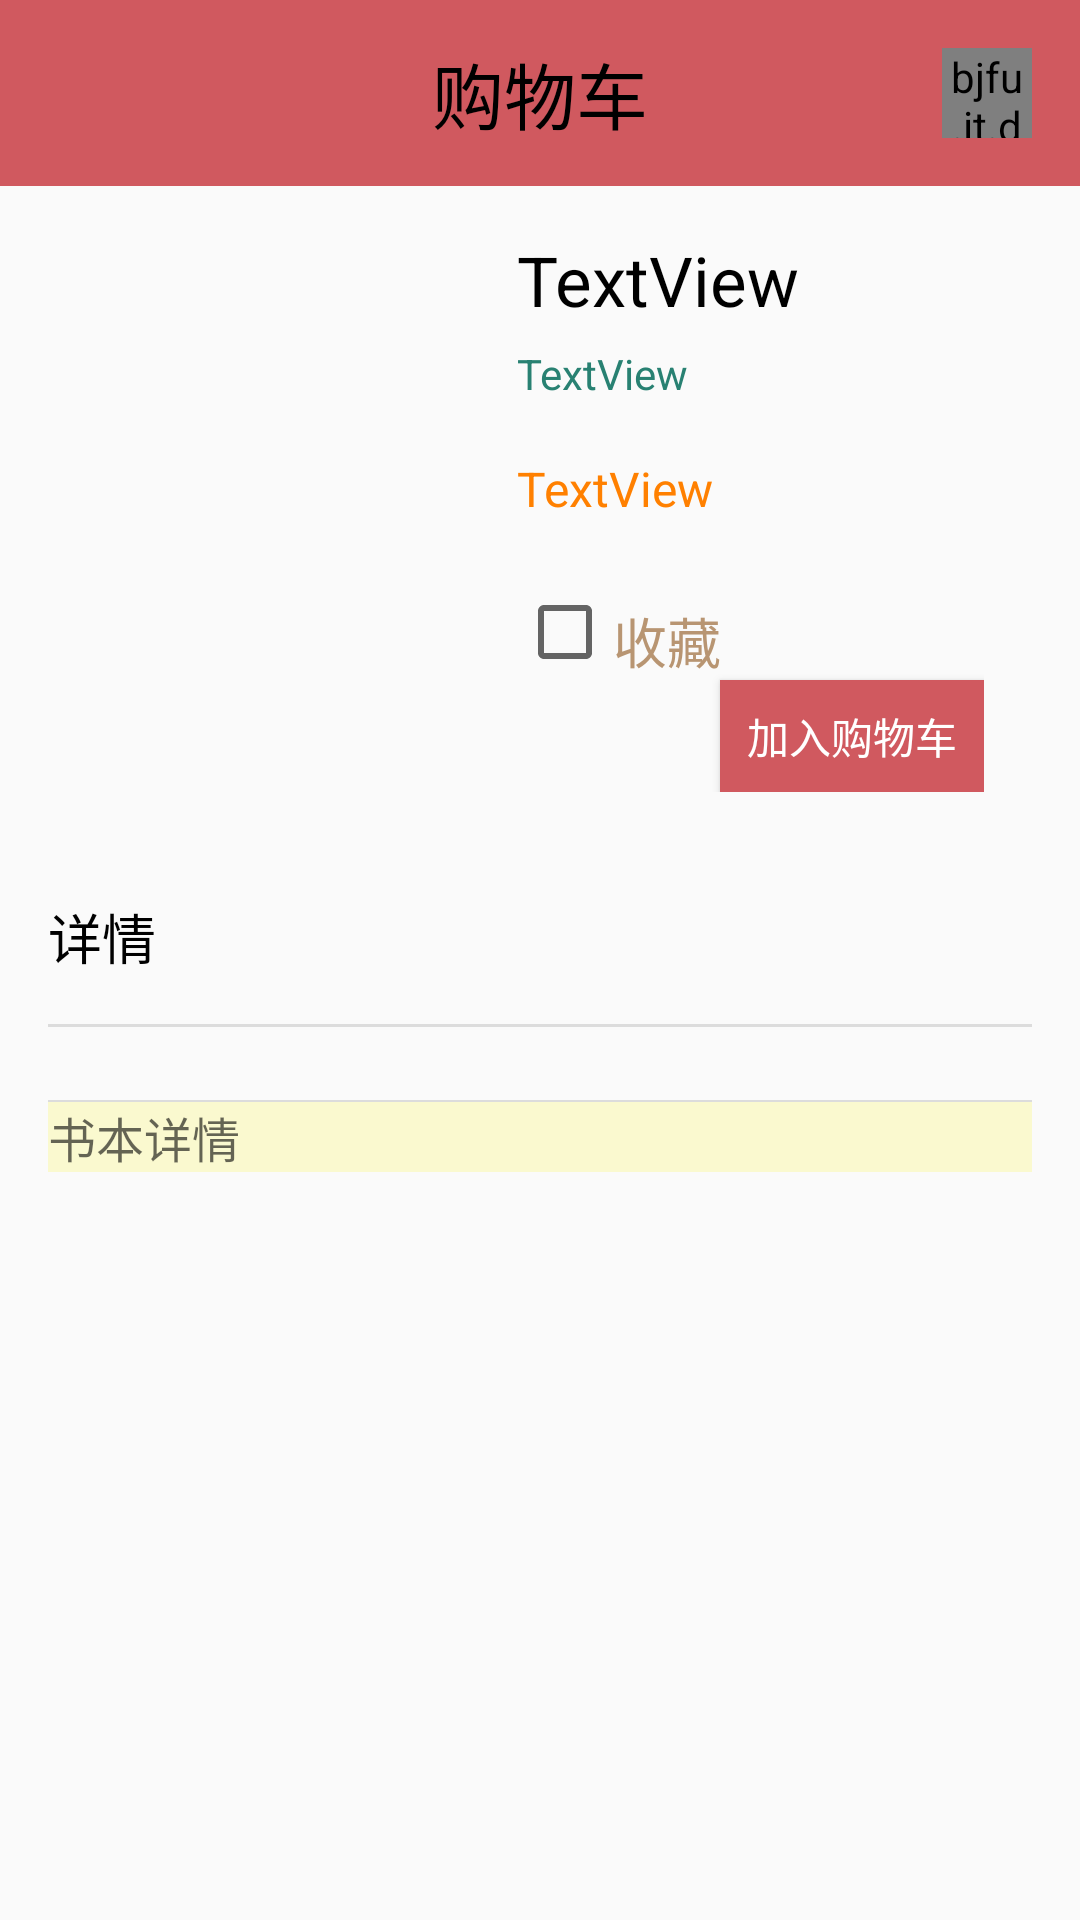

Reconstruct the res/layout file that produces this screen, plus the resources it refers to.
<!-- AndroidManifest.xml: application theme AppTheme -->
<!-- res/layout/activity_book.xml -->
<?xml version="1.0" encoding="utf-8"?>

<androidx.constraintlayout.widget.ConstraintLayout xmlns:android="http://schemas.android.com/apk/res/android"
    xmlns:app="http://schemas.android.com/apk/res-auto"
    xmlns:tools="http://schemas.android.com/tools"
    android:layout_width="match_parent"
    android:layout_height="match_parent"
    tools:context=".ui.home.BookActivity">

    <RelativeLayout
        android:id="@+id/BookToolbar"
        android:layout_width="match_parent"
        android:layout_height="0dp"
        android:layout_weight="1"
        android:background="#D0595F"
        android:orientation="horizontal"
        app:layout_constraintTop_toTopOf="parent">

        <TextView
            android:id="@+id/textView20"
            android:layout_width="wrap_content"
            android:layout_height="wrap_content"
            android:layout_centerInParent="true"
            android:text="@string/car"
            android:textColor="#000000"
            android:textSize="24sp" />

        <bjfu.it.duanyingli.dreader.myweidgets.NumImageView
            android:id="@+id/carNum1"
            android:layout_width="30dp"
            android:layout_height="30dp"
            android:layout_alignParentEnd="true"
            android:layout_centerVertical="true"
            android:layout_margin="@dimen/margin"
            android:onClick="onToCarClick"
            android:scaleType="centerInside"
            android:src="@drawable/numcar" />

    </RelativeLayout>

    <ScrollView
        android:id="@+id/scrollView2"
        android:layout_width="0dp"
        android:layout_height="0dp"
        android:layout_weight="11"
        app:layout_constraintBottom_toBottomOf="parent"
        app:layout_constraintEnd_toEndOf="parent"
        app:layout_constraintStart_toStartOf="parent"
        app:layout_constraintTop_toBottomOf="@+id/BookToolbar">

        <LinearLayout
            android:layout_width="match_parent"
            android:layout_height="0dp"
            android:layout_marginLeft="@dimen/margin"
            android:layout_marginRight="@dimen/margin"
            android:layout_marginBottom="@dimen/margin"
            android:orientation="vertical">

            <LinearLayout
                android:layout_width="match_parent"
                android:layout_height="218dp"

                android:orientation="horizontal"
                android:radius="20dp">

                <ImageView
                    android:id="@+id/BPic"
                    android:layout_width="0dp"
                    android:layout_height="match_parent"
                    android:layout_weight="1.5"
                    android:contentDescription="@string/todo"
                    android:scaleType="fitCenter"
                    android:src="@drawable/bngd"
                    android:textAlignment="textStart"
                    android:visibility="visible" />

                <LinearLayout
                    android:layout_width="0dp"
                    android:layout_height="match_parent"
                    android:layout_weight="2"
                    android:orientation="vertical"
                    android:padding="@dimen/margin">

                    <TextView
                        android:id="@+id/BName"
                        android:layout_width="wrap_content"
                        android:layout_height="0dp"
                        android:layout_weight="1"
                        android:text="@string/test"
                        android:textColor="#000000"
                        android:textSize="23sp" />

                    <TextView
                        android:id="@+id/Authur"
                        android:layout_width="wrap_content"
                        android:layout_height="0dp"
                        android:layout_weight="1"
                        android:text="@string/test"
                        android:textColor="#288172" />

                    <TextView
                        android:id="@+id/BPrice"
                        android:layout_width="match_parent"
                        android:layout_height="0dp"
                        android:layout_weight="1"
                        android:text="@string/test"
                        android:textColor="#FF8000"
                        android:textSize="16sp" />

                    <CheckBox
                        android:id="@+id/carBox"
                        android:layout_width="match_parent"
                        android:layout_height="0dp"
                        android:layout_weight="1"
                        android:gravity="start|bottom"
                        android:text="@string/Fava"
                        android:textColor="#B89572"
                        android:textSize="18sp" />

                    <Button
                        android:id="@+id/addTocar"
                        android:layout_width="wrap_content"
                        android:layout_height="0dp"
                        android:layout_gravity="end"
                        android:layout_weight="1"
                        android:background="#D0595F"
                        android:contentDescription="@string/Fav"
                        android:onClick="onAddToCarclick"
                        android:text="@string/Fav"
                        android:textColor="#FFFFFF" />


                </LinearLayout>

            </LinearLayout>

            <TextView
                android:id="@+id/textView"
                android:layout_width="match_parent"
                android:layout_height="wrap_content" />

            <TextView
                android:id="@+id/textView1"
                android:layout_width="match_parent"
                android:layout_height="wrap_content"
                android:paddingBottom="@dimen/margin"
                android:text="@string/detail"
                android:textColor="#000000"
                android:textSize="18sp" />

            <View
                android:id="@+id/divider5"
                android:layout_width="match_parent"
                android:layout_height="1dp"
                android:background="?android:attr/listDivider" />

            <TextView
                android:id="@+id/textVie"
                android:layout_width="match_parent"
                android:layout_height="wrap_content"

                android:textColor="#000000"
                android:textSize="18sp" />

            <View
                android:id="@+id/divider2"
                android:layout_width="match_parent"
                android:layout_height="0.5dp"
                android:background="?android:attr/listDivider" />


            <TextView
                android:id="@+id/BDes"
                android:layout_width="match_parent"
                android:layout_height="wrap_content"
                android:background="#FAF9CF"
                android:hint="@string/bookde"
                android:radius="50dp"
                android:textSize="16sp" />

            
            
            
            
            
            
            
            
        </LinearLayout>

    </ScrollView>


</androidx.constraintlayout.widget.ConstraintLayout>
<!-- resources referenced by this layout -->
<resources>
  <dimen name="margin">16dp</dimen>
  <string name="Fav">加入购物车</string>
  <string name="Fava">收藏</string>
  <string name="bookde">书本详情</string>
  <string name="car">购物车</string>
  <string name="detail">详情</string>
  <string name="test">TextView</string>
  <string name="todo">TODO</string>
  <style name="AppTheme" parent="Theme.AppCompat.Light.DarkActionBar">
          
  
  
          <item name="colorPrimary">@color/colorPrimary</item>
          <item name="colorPrimaryDark">@color/colorPrimaryDark</item>
          <item name="colorAccent">@color/colorAccent</item>
      </style>
  <color name="colorPrimary">#D0595F</color>
  <color name="colorPrimaryDark">#D0595F</color>
  <color name="colorAccent">#03DAC5</color>
</resources>
